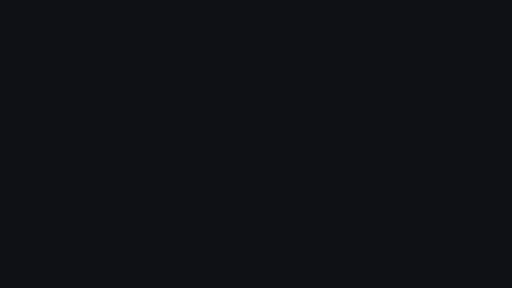
t = 0.00 s
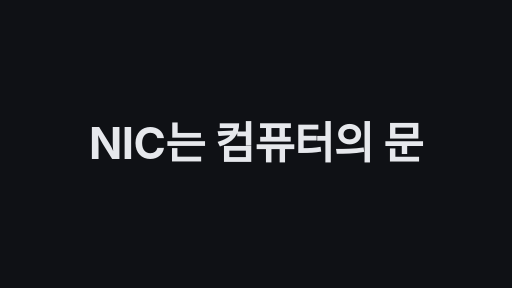
t = 1.70 s
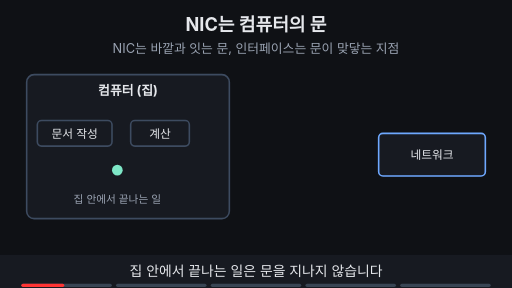
t = 3.43 s
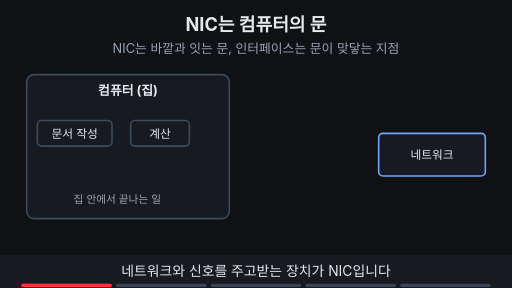
t = 5.00 s
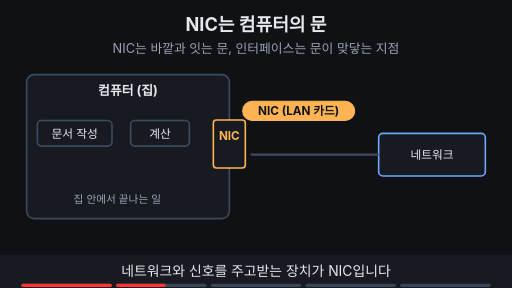
t = 6.65 s
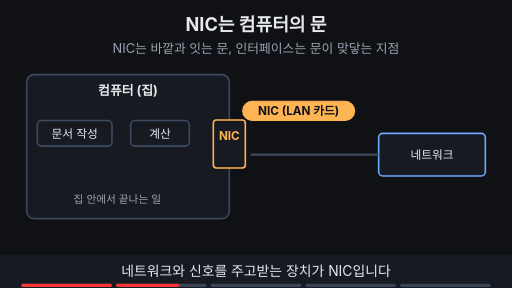
t = 7.10 s

The animated SVG that drew these frames (rendered in a browser with its animation timeline set to each time). Animation: 24 SMIL elements (animate=20,animateMotion=3,animateTransform=1); frames cover the first 7.10 s, repeats indefinitely.

<svg xmlns="http://www.w3.org/2000/svg" viewBox="0 0 960 540" width="960" height="540" font-family="-apple-system,'Apple SD Gothic Neo','Segoe UI',sans-serif">
  <rect width="960" height="540" fill="#0f1115"/>

  <!-- 제목 + 고정 결론 -->
  <text x="480" y="58" text-anchor="middle" font-size="34" font-weight="700" fill="#e6e8ec">NIC는 컴퓨터의 문</text>
  <text x="480" y="100" text-anchor="middle" font-size="24" fill="#9aa3b2">NIC는 바깥과 잇는 문, 인터페이스는 문이 맞닿는 지점</text>

  <rect x="50" y="140" width="380" height="270" rx="14" fill="#171a21" stroke="#3d4b60" stroke-width="3"/>
  <text x="240" y="178" text-anchor="middle" font-size="24" font-weight="700" fill="#e6e8ec" >컴퓨터 (집)</text>
  <rect x="70" y="226" width="140" height="48" rx="8" fill="#171a21" stroke="#3d4b60" stroke-width="3"></rect><text x="140" y="257.92" text-anchor="middle" font-size="22" fill="#e6e8ec">문서 작성</text>
  <rect x="245" y="226" width="110" height="48" rx="8" fill="#171a21" stroke="#3d4b60" stroke-width="3"></rect><text x="300" y="257.92" text-anchor="middle" font-size="22" fill="#e6e8ec">계산</text>
  <text x="220" y="380" text-anchor="middle" font-size="20" fill="#9aa3b2" >집 안에서 끝나는 일</text>
  <circle r="10" fill="#7ee7c7" opacity="0"><animateMotion path="M140,288 Q220,350 300,288" keyPoints="0;0;1;1" keyTimes="0;0.02;0.17;1" calcMode="linear" dur="15s" repeatCount="indefinite" begin="2s"/><animate attributeName="opacity" values="0;0;1;1;0;0" keyTimes="0;0.015;0.02;0.17;0.175;1" dur="15s" repeatCount="indefinite" begin="2s"/></circle>
  <rect x="710" y="250" width="200" height="80" rx="8" fill="#171a21" stroke="#6ea8fe" stroke-width="3"></rect><text x="810" y="297.92" text-anchor="middle" font-size="22" fill="#e6e8ec">네트워크</text>
  <g opacity="0"><animate attributeName="opacity" values="0;0;1;1;0;0" keyTimes="0;0.2;0.22;0.97;0.99;1" dur="15s" repeatCount="indefinite" begin="2s"/><line x1="470" y1="290" x2="710" y2="290" stroke="#3d4b60" stroke-width="4" ></line></g>
  <g opacity="0"><animate attributeName="opacity" values="0;0;1;1;0;0" keyTimes="0;0.2;0.22;0.97;0.99;1" dur="15s" repeatCount="indefinite" begin="2s"/><rect x="400" y="225" width="60" height="90" rx="6" fill="#171a21" stroke="#ffb454" stroke-width="3"/><text x="430" y="262" text-anchor="middle" font-size="22" font-weight="700" fill="#ffb454" >NIC</text><rect x="455" y="190" width="210" height="36" rx="18" fill="#ffb454" stroke="#ffb454" stroke-width="2"/><text x="560" y="216" text-anchor="middle" font-size="22" font-weight="700" fill="#0f1115">NIC (LAN 카드)</text></g>
  <g opacity="0"><animate attributeName="opacity" values="0;0;1;1;0;0" keyTimes="0;0.4;0.42;0.97;0.99;1" dur="15s" repeatCount="indefinite" begin="2s"/><circle cx="462" cy="290" r="10" fill="#7ee7c7"/><rect x="465" y="318" width="240" height="36" rx="18" fill="#0f1115" stroke="#7ee7c7" stroke-width="2"/><text x="585" y="344" text-anchor="middle" font-size="22" font-weight="700" fill="#7ee7c7">인터페이스 (연결 지점)</text></g>
  <g opacity="0"><animate attributeName="opacity" values="0;0;1;1;0;0" keyTimes="0;0.72;0.74;0.97;0.99;1" dur="15s" repeatCount="indefinite" begin="2s"/><line x1="470" y1="290" x2="710" y2="290" stroke="#ffb454" stroke-width="5" ></line></g>
  <circle r="10" fill="#ffb454" opacity="0"><animateMotion path="M300,288 Q350,300 400,290 L710,290" keyPoints="0;0;1;1" keyTimes="0;0.62;0.73;1" calcMode="linear" dur="15s" repeatCount="indefinite" begin="2s"/><animate attributeName="opacity" values="0;0;1;1;0;0" keyTimes="0;0.615;0.62;0.73;0.735;1" dur="15s" repeatCount="indefinite" begin="2s"/></circle>
  <circle r="10" fill="#ffb454" opacity="0"><animateMotion path="M300,288 Q350,300 400,290 L710,290" keyPoints="0;0;1;1" keyTimes="0;0.68;0.79;1" calcMode="linear" dur="15s" repeatCount="indefinite" begin="2s"/><animate attributeName="opacity" values="0;0;1;1;0;0" keyTimes="0;0.675;0.68;0.79;0.795;1" dur="15s" repeatCount="indefinite" begin="2s"/></circle>
  <g opacity="0"><animate attributeName="opacity" values="0;0;1;1;0;0" keyTimes="0;0.8;0.82;0.97;0.99;1" dur="15s" repeatCount="indefinite" begin="2s"/><rect x="460" y="365" width="460" height="95" rx="10" fill="#171a21" stroke="#3d4b60" stroke-width="2"/><text x="690" y="402" text-anchor="middle" font-size="24" fill="#e6e8ec" >노트북 사양: <tspan fill="#6ea8fe" font-weight="700">Realtek</tspan> <tspan fill="#ffb454" font-weight="700">무선 LAN</tspan></text><text x="690" y="442" text-anchor="middle" font-size="20" fill="#e6e8ec" ><tspan fill="#6ea8fe" font-weight="700">Realtek</tspan> = 회사 이름, <tspan fill="#ffb454" font-weight="700">무선 LAN</tspan> = NIC 종류</text></g>

  <!-- 자막 바 -->
  <rect x="0" y="478" width="960" height="62" fill="#171a21"/>
  <g font-size="26" fill="#e6e8ec" text-anchor="middle">
    <text x="480" y="518" opacity="1">집 안에서 끝나는 일은 문을 지나지 않습니다
      <animate attributeName="opacity" values="1;1;0;0;1" keyTimes="0;0.19;0.2;0.99;1" dur="15s" repeatCount="indefinite" begin="2s"/></text>
    <text x="480" y="518" opacity="0">네트워크와 신호를 주고받는 장치가 NIC입니다
      <animate attributeName="opacity" values="0;0;1;1;0;0" keyTimes="0;0.19;0.2;0.39;0.4;1" dur="15s" repeatCount="indefinite" begin="2s"/></text>
    <text x="480" y="518" opacity="0">NIC가 네트워크와 맞닿는 지점이 인터페이스
      <animate attributeName="opacity" values="0;0;1;1;0;0" keyTimes="0;0.39;0.4;0.59;0.6;1" dur="15s" repeatCount="indefinite" begin="2s"/></text>
    <text x="480" y="518" opacity="0">웹페이지·사진은 이 연결 지점을 거쳐 나갑니다
      <animate attributeName="opacity" values="0;0;1;1;0;0" keyTimes="0;0.59;0.6;0.79;0.8;1" dur="15s" repeatCount="indefinite" begin="2s"/></text>
    <text x="480" y="518" opacity="0">‘Realtek 무선 LAN’의 Realtek은 <tspan fill="#6ea8fe" font-weight="700">회사 이름</tspan>
      <animate attributeName="opacity" values="0;0;1;1;0;0" keyTimes="0;0.79;0.8;0.98;0.99;1" dur="15s" repeatCount="indefinite" begin="2s"/></text>
  </g>

<g aria-label="재생 진행 막대" data-stage-count="5"><g class="progress-segment" data-stage="1"><rect x="40" y="532" width="169.6" height="6" rx="3" fill="#394554"/><rect x="40" y="532" width="0" height="6" rx="3" fill="#ff3434"><animate begin="2s" attributeName="width" values="0;169.6;169.6" keyTimes="0;0.200000;1" dur="15s" repeatCount="indefinite"/></rect></g><g class="progress-segment" data-stage="2"><rect x="217.6" y="532" width="169.6" height="6" rx="3" fill="#394554"/><rect x="217.6" y="532" width="0" height="6" rx="3" fill="#ff3434"><animate begin="2s" attributeName="width" values="0;0;169.6;169.6" keyTimes="0;0.200000;0.400000;1" dur="15s" repeatCount="indefinite"/></rect></g><g class="progress-segment" data-stage="3"><rect x="395.2" y="532" width="169.6" height="6" rx="3" fill="#394554"/><rect x="395.2" y="532" width="0" height="6" rx="3" fill="#ff3434"><animate begin="2s" attributeName="width" values="0;0;169.6;169.6" keyTimes="0;0.400000;0.600000;1" dur="15s" repeatCount="indefinite"/></rect></g><g class="progress-segment" data-stage="4"><rect x="572.8" y="532" width="169.6" height="6" rx="3" fill="#394554"/><rect x="572.8" y="532" width="0" height="6" rx="3" fill="#ff3434"><animate begin="2s" attributeName="width" values="0;0;169.6;169.6" keyTimes="0;0.600000;0.800000;1" dur="15s" repeatCount="indefinite"/></rect></g><g class="progress-segment" data-stage="5"><rect x="750.4" y="532" width="169.6" height="6" rx="3" fill="#394554"/><rect x="750.4" y="532" width="0" height="6" rx="3" fill="#ff3434"><animate begin="2s" attributeName="width" values="0;0;169.6" keyTimes="0;0.800000;1" dur="15s" repeatCount="indefinite"/></rect></g></g><g id="title-intro"><rect x="0" y="0" width="960" height="540" fill="#0f1115"/><g opacity="0"><text x="480" y="298.7" text-anchor="middle" font-size="82" font-weight="750" letter-spacing="-1" fill="#e6e8ec">NIC는 컴퓨터의 문</text><animate attributeName="opacity" values="0;1;1;0;0" keyTimes="0;0.023529;0.100000;0.117647;1" dur="17s" repeatCount="indefinite"/><animateTransform attributeName="transform" type="translate" values="0 28;0 0;0 0;0 -32;0 -32" keyTimes="0;0.023529;0.100000;0.117647;1" dur="17s" repeatCount="indefinite"/></g><animate attributeName="opacity" values="1;1;0;0" keyTimes="0;0.100000;0.117647;1" dur="17s" repeatCount="indefinite"/></g></svg>
